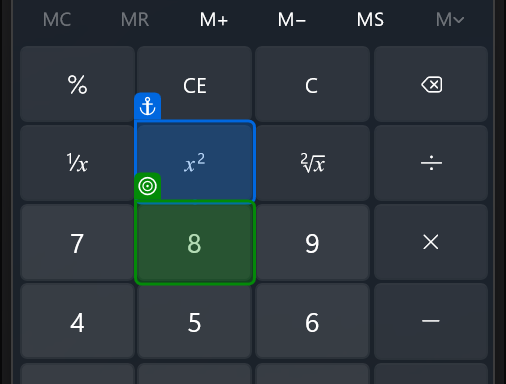
Workflow: Main

Step 1: find the button 'Eight' in window 'Calculator' (applicationframehost.exe)

Step 2: get-text from the button 'Eight' in window 'Calculator' (applicationframehost.exe) (same screen as step 1)

Step 3: get-text from the button 'Three' in window 'Calculator' (applicationframehost.exe) (no picture)

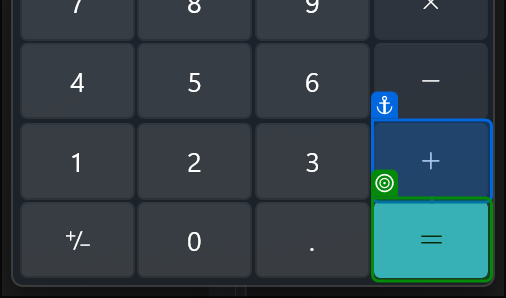
Step 4: find the button 'Equals' in window 'Calculator' (applicationframehost.exe)
